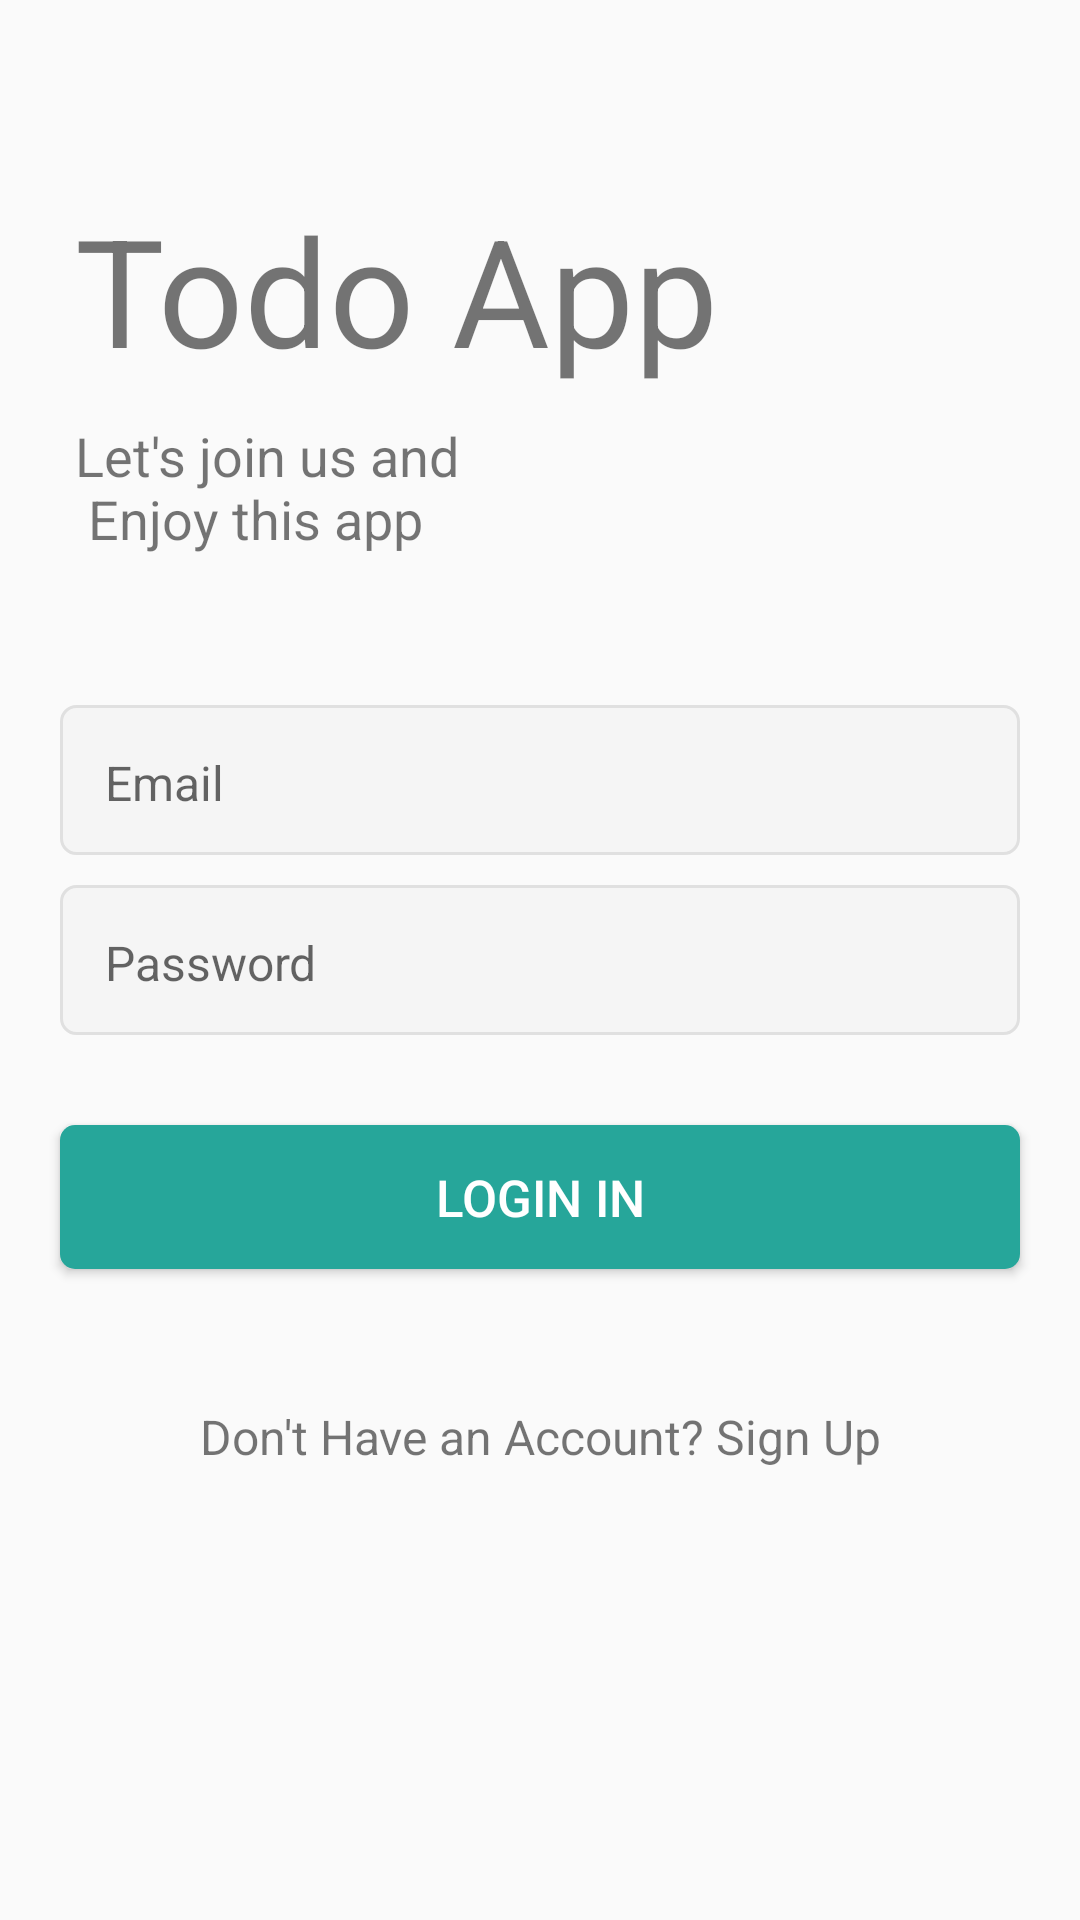

This screen was rendered from an Android layout file. Write that file and the resources it references.
<!-- AndroidManifest.xml: application theme AppTheme -->
<!-- res/layout/activity_login.xml -->
<?xml version="1.0" encoding="utf-8"?>
<RelativeLayout xmlns:android="http://schemas.android.com/apk/res/android"
    xmlns:tools="http://schemas.android.com/tools"
    android:layout_width="match_parent"
    android:layout_height="match_parent"
    tools:context=".view.ui.LoginActivity">

    <TextView
        android:id="@+id/tv_title"
        android:layout_width="wrap_content"
        android:layout_height="wrap_content"
        android:layout_above="@id/tv_subtitle"
        android:layout_marginStart="25dp"
        android:layout_marginBottom="10dp"
        android:text="@string/app_name"
        android:textSize="50sp" />

    <TextView
        android:id="@+id/tv_subtitle"
        android:layout_width="wrap_content"
        android:layout_height="wrap_content"
        android:layout_above="@+id/editTextEmail"
        android:layout_marginStart="25dp"
        android:layout_marginBottom="50dp"
        android:text="@string/tag"
        android:textSize="18sp" />

    <EditText
        android:id="@+id/editTextEmail"
        android:layout_width="match_parent"
        android:layout_height="50dp"
        android:layout_above="@+id/editTextPassword"
        android:layout_marginLeft="20dp"
        android:layout_marginRight="20dp"
        android:background="@drawable/et_custom"
        android:hint="@string/email"
        android:inputType="textEmailAddress"
        android:padding="15dp"
        android:textSize="16sp" />

    <EditText
        android:id="@+id/editTextPassword"
        android:layout_width="match_parent"
        android:layout_height="50dp"
        android:layout_centerInParent="true"
        android:layout_marginLeft="20dp"
        android:layout_marginTop="10dp"
        android:layout_marginRight="20dp"
        android:background="@drawable/et_custom"
        android:hint="@string/password"
        android:inputType="textPassword"
        android:padding="15dp"
        android:textSize="16sp" />

    <Button
        android:id="@+id/buttonLogin"
        android:layout_width="match_parent"
        android:layout_height="wrap_content"
        android:layout_below="@+id/editTextPassword"
        android:layout_marginLeft="20dp"
        android:layout_marginTop="30dp"
        android:layout_marginRight="20dp"
        android:background="@drawable/btn_custom"
        android:text="@string/login_in"
        android:textColor="@android:color/white"
        android:textSize="17sp" />


    <TextView
        android:id="@+id/textViewRegister"
        android:layout_width="match_parent"
        android:layout_height="wrap_content"
        android:layout_below="@+id/buttonLogin"
        android:layout_marginLeft="20dp"
        android:layout_marginTop="45dp"
        android:layout_marginRight="20dp"
        android:gravity="center"
        android:text="@string/don_t_have_an_account_sign_up"
        android:textSize="16sp" />

</RelativeLayout>
<!-- resources referenced by this layout -->
<resources>
  <!-- drawable btn_custom (drawable) -->
  <?xml version="1.0" encoding="utf-8"?>
  <shape xmlns:android="http://schemas.android.com/apk/res/android"
  android:padding="10dp"
  android:shape="rectangle" >
  
  <solid android:color="#26a69a" />
  
  <corners
      android:bottomLeftRadius="5dp"
      android:bottomRightRadius="5dp"
      android:topLeftRadius="5dp"
      android:topRightRadius="5dp" />
  
  </shape>
  <!-- drawable et_custom (drawable) -->
  <?xml version="1.0" encoding="utf-8"?>
  <shape xmlns:android="http://schemas.android.com/apk/res/android"
  android:padding="10dp"
  android:shape="rectangle" >
  
  <solid android:color="#f5f5f5" />
  
  <stroke
      android:width="1dp"
      android:color="#e0e0e0" />
  
  <corners
      android:bottomLeftRadius="5dp"
      android:bottomRightRadius="5dp"
      android:topLeftRadius="5dp"
      android:topRightRadius="5dp" />
  
  </shape>
  <string name="app_name">Todo App</string>
  <string name="don_t_have_an_account_sign_up">Don\'t Have an Account? Sign Up</string>
  <string name="email">Email</string>
  <string name="login_in">LOGIN IN</string>
  <string name="password">Password</string>
  <string name="tag">Let\'s join us and \n Enjoy this app</string>
  <style name="AppTheme" parent="Theme.AppCompat.Light.DarkActionBar">
          
          <item name="colorPrimary">@color/colorPrimary</item>
          <item name="colorPrimaryDark">@color/colorPrimaryDark</item>
          <item name="colorAccent">@color/colorAccent</item>
      </style>
  <color name="colorPrimary">#00796b</color>
  <color name="colorPrimaryDark">#00695C</color>
  <color name="colorAccent">#FF4081</color>
</resources>
